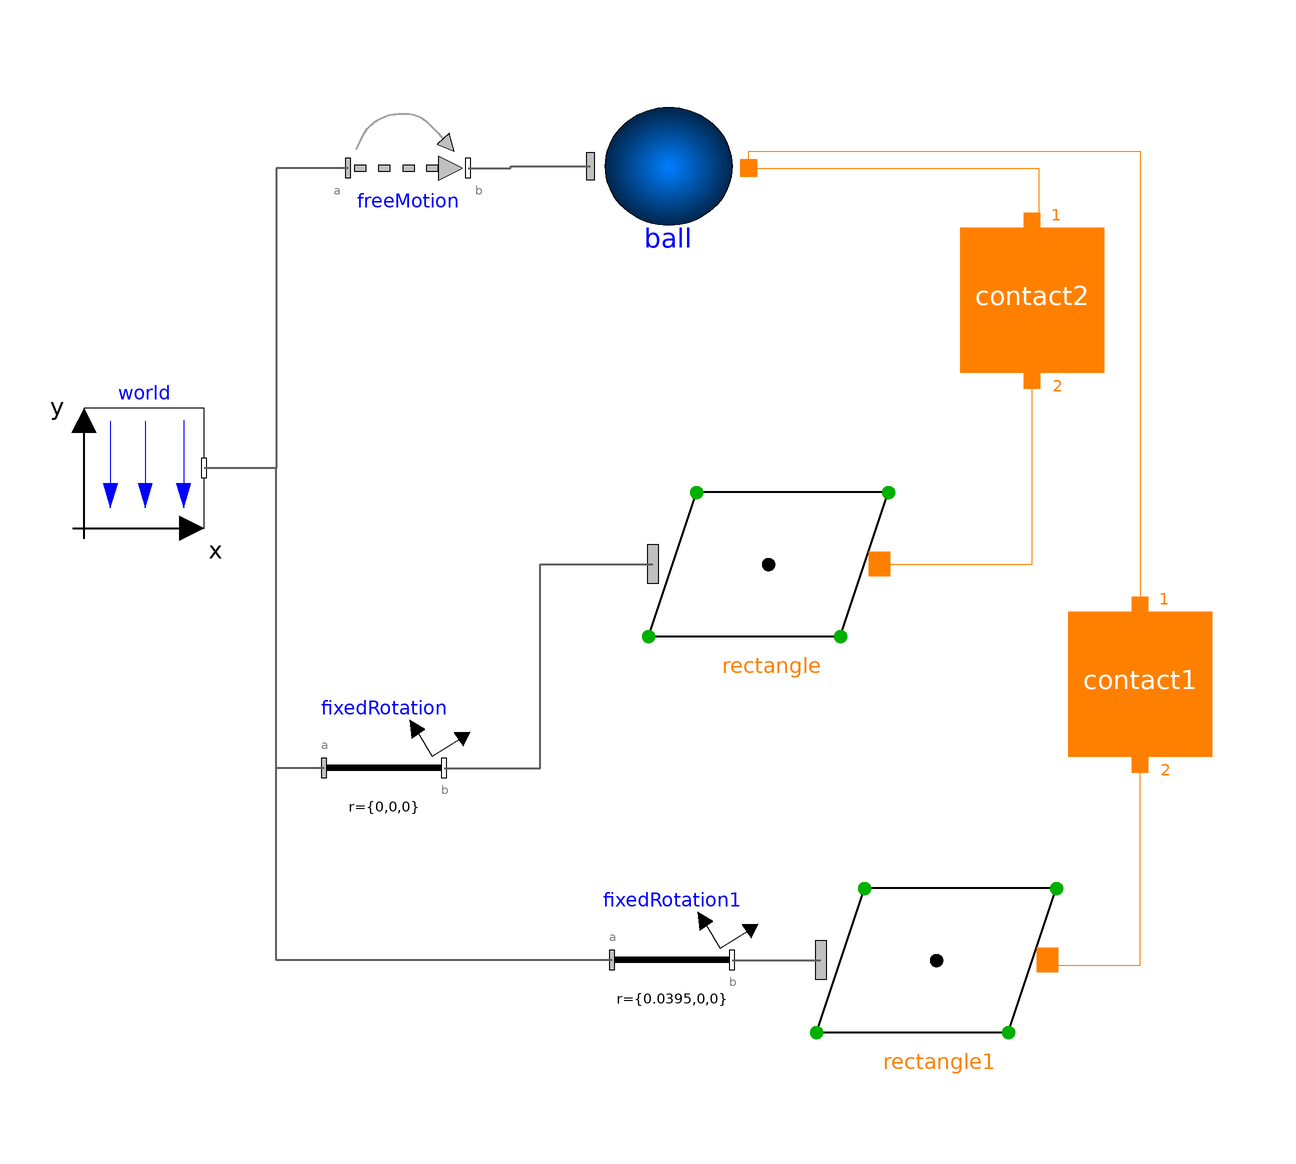

This picture is the connection diagram that the Modelica source below describes through its graphical annotations.

model Example9 "Sphere to two rectangular surfaces"
    extends Modelica.Icons.Example;
      inner Modelica.Mechanics.MultiBody.World world(
        enableAnimation=true,
        animateWorld=true,
        animateGravity=true)
        annotation (Placement(transformation(extent={{-92,0},{-72,20}})));
      Modelica.Mechanics.MultiBody.Joints.FreeMotion freeMotion(animation=false,
        angles_fixed=false,
        w_rel_a_fixed=false,
        enforceStates=false,
        r_rel_a(start={0,0.1,0}, each fixed=true))
        annotation (Placement(transformation(extent={{-48,50},{-28,70}})));
      Modelica.Mechanics.MultiBody.Parts.FixedRotation fixedRotation(animation=false,
        n={0,0,1},
        angle=-15)
        annotation (Placement(transformation(extent={{-52,-50},{-32,-30}})));
      ElementaryContactBodies.SphericalContactBody
                                                 ball(color={255,0,0})
        annotation (Placement(transformation(extent={{-10,46},{20,74}})));
      IdealizedContact.ContactSurfaces.RectangularPlaneContactSurface
                                                         rectangle(
        length=0.08,
        width=0.08)
        annotation (Placement(transformation(extent={{2,-26},{42,14}})));
       IdealizedContact.ContactBlock.Contact contact2(
        springCoefficient=10000,
        p_max=0.003,
        redeclare
        IdealizedContact.ContactBlock.PunctiformContact.SphereToRectangle
          contactDefinition "SphereToRectangle",
        dampingCoefficient=100,
        n1=1,
        n2=0)
        annotation (Placement(transformation(extent={{54,26},{78,50}})));

      IdealizedContact.ContactSurfaces.RectangularPlaneContactSurface
                                                         rectangle1(
        length=0.08,
        width=0.08)
        annotation (Placement(transformation(extent={{30,-92},{70,-52}})));
      Modelica.Mechanics.MultiBody.Parts.FixedRotation fixedRotation1(
                                                                     animation=false,
        n={0,0,1},
        angle=90,
        r={0.04 - 0.0005,0,0})
        annotation (Placement(transformation(extent={{-4,-82},{16,-62}})));
       IdealizedContact.ContactBlock.Contact contact1(
        springCoefficient=10000,
        p_max=0.003,
        dampingCoefficient=500,
        redeclare
        IdealizedContact.ContactBlock.PunctiformContact.SphereToRectangle
          contactDefinition "SphereToRectangle",
        n1=1,
        n2=0)
        annotation (Placement(transformation(extent={{72,-38},{96,-14}})));

    equation
      connect(freeMotion.frame_a,world. frame_b) annotation (Line(
          points={{-48,60},{-60,60},{-60,10},{-72,10}},
          color={95,95,95},
          thickness=0.5,
          smooth=Smooth.None));
      connect(fixedRotation.frame_a,world. frame_b) annotation (Line(
          points={{-52,-40},{-60,-40},{-60,10},{-72,10}},
          color={95,95,95},
          thickness=0.5,
          smooth=Smooth.None));
      connect(freeMotion.frame_b, ball.frame_a) annotation (Line(
          points={{-28,60},{-20.8889,60},{-20.8889,60.28},{-7.6,60.28}},
          color={95,95,95},
          thickness=0.5,
          smooth=Smooth.None));
      connect(rectangle.contact_a, contact2.Port2)
                                                  annotation (Line(
          points={{40.6,-6},{40.6,-6},{66,-6},{66,24.68}},
          color={255,128,0},
          smooth=Smooth.None));
      connect(rectangle1.contact_a,contact1. Port2) annotation (Line(
          points={{68.6,-72},{68.6,-72.9},{84,-72.9},{84,-39.32}},
          color={255,128,0},
          smooth=Smooth.None));
      connect(fixedRotation1.frame_b, rectangle1.frame_a) annotation (Line(
          points={{16,-72},{30.8,-72}},
          color={95,95,95},
          thickness=0.5,
          smooth=Smooth.None));
      connect(fixedRotation1.frame_a, world.frame_b) annotation (Line(
          points={{-4,-72},{-60,-72},{-60,10},{-72,10}},
          color={95,95,95},
          thickness=0.5,
          smooth=Smooth.None));
      connect(fixedRotation.frame_b, rectangle.frame_a) annotation (Line(
          points={{-32,-40},{-16,-40},{-16,-6},{2.8,-6}},
          color={95,95,95},
          thickness=0.5,
          smooth=Smooth.None));
      connect(ball.contact_a, contact2.Port1)
                                             annotation (Line(
          points={{18.8,60},{67.1111,60},{67.1111,51.08},{66,51.08}},
          color={255,128,0},
          smooth=Smooth.None));
      connect(ball.contact_a,contact1. Port1) annotation (Line(
          points={{18.8,60},{18.8,62.825},{84,62.825},{84,-12.92}},
          color={255,128,0},
          smooth=Smooth.None));
      annotation (Diagram(coordinateSystem(preserveAspectRatio=false, extent={{
                -100,-100},{100,100}}),
                          graphics),experiment(StartTime=0, StopTime=1));
    end Example9;